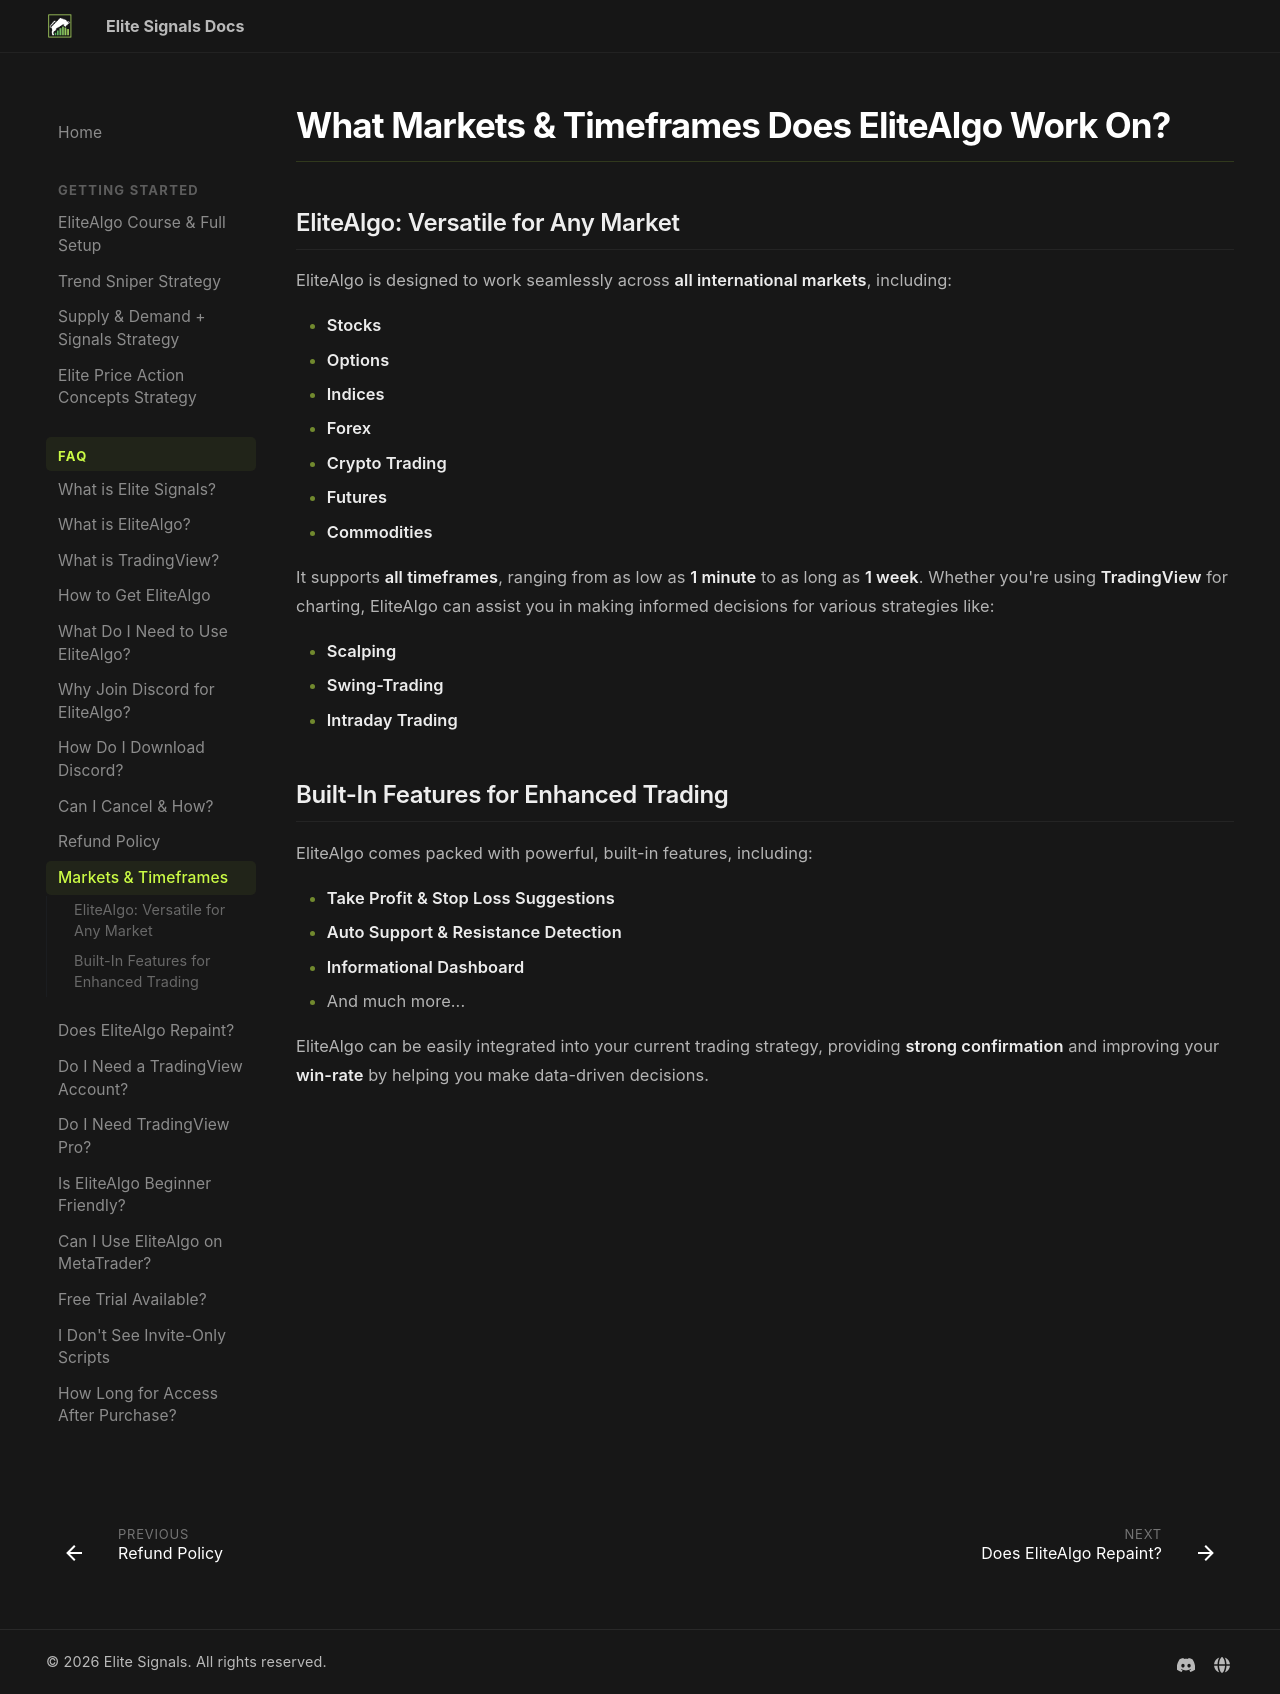

repository: myelitesignals/docs · page: faq/markets-and-timeframes/index.html · generator: mkdocs

# What Markets & Timeframes Does EliteAlgo Work On?

## EliteAlgo: Versatile for Any Market

EliteAlgo is designed to work seamlessly across **all international markets**, including:

- **Stocks**
- **Options**
- **Indices**
- **Forex**
- **Crypto Trading**
- **Futures**
- **Commodities**

It supports **all timeframes**, ranging from as low as **1 minute** to as long as **1 week**. Whether you're using **TradingView** for charting, EliteAlgo can assist you in making informed decisions for various strategies like:

- **Scalping**
- **Swing-Trading**
- **Intraday Trading**

## Built-In Features for Enhanced Trading

EliteAlgo comes packed with powerful, built-in features, including:

- **Take Profit & Stop Loss Suggestions**
- **Auto Support & Resistance Detection**
- **Informational Dashboard**
- And much more...

EliteAlgo can be easily integrated into your current trading strategy, providing **strong confirmation** and improving your **win-rate** by helping you make data-driven decisions.
